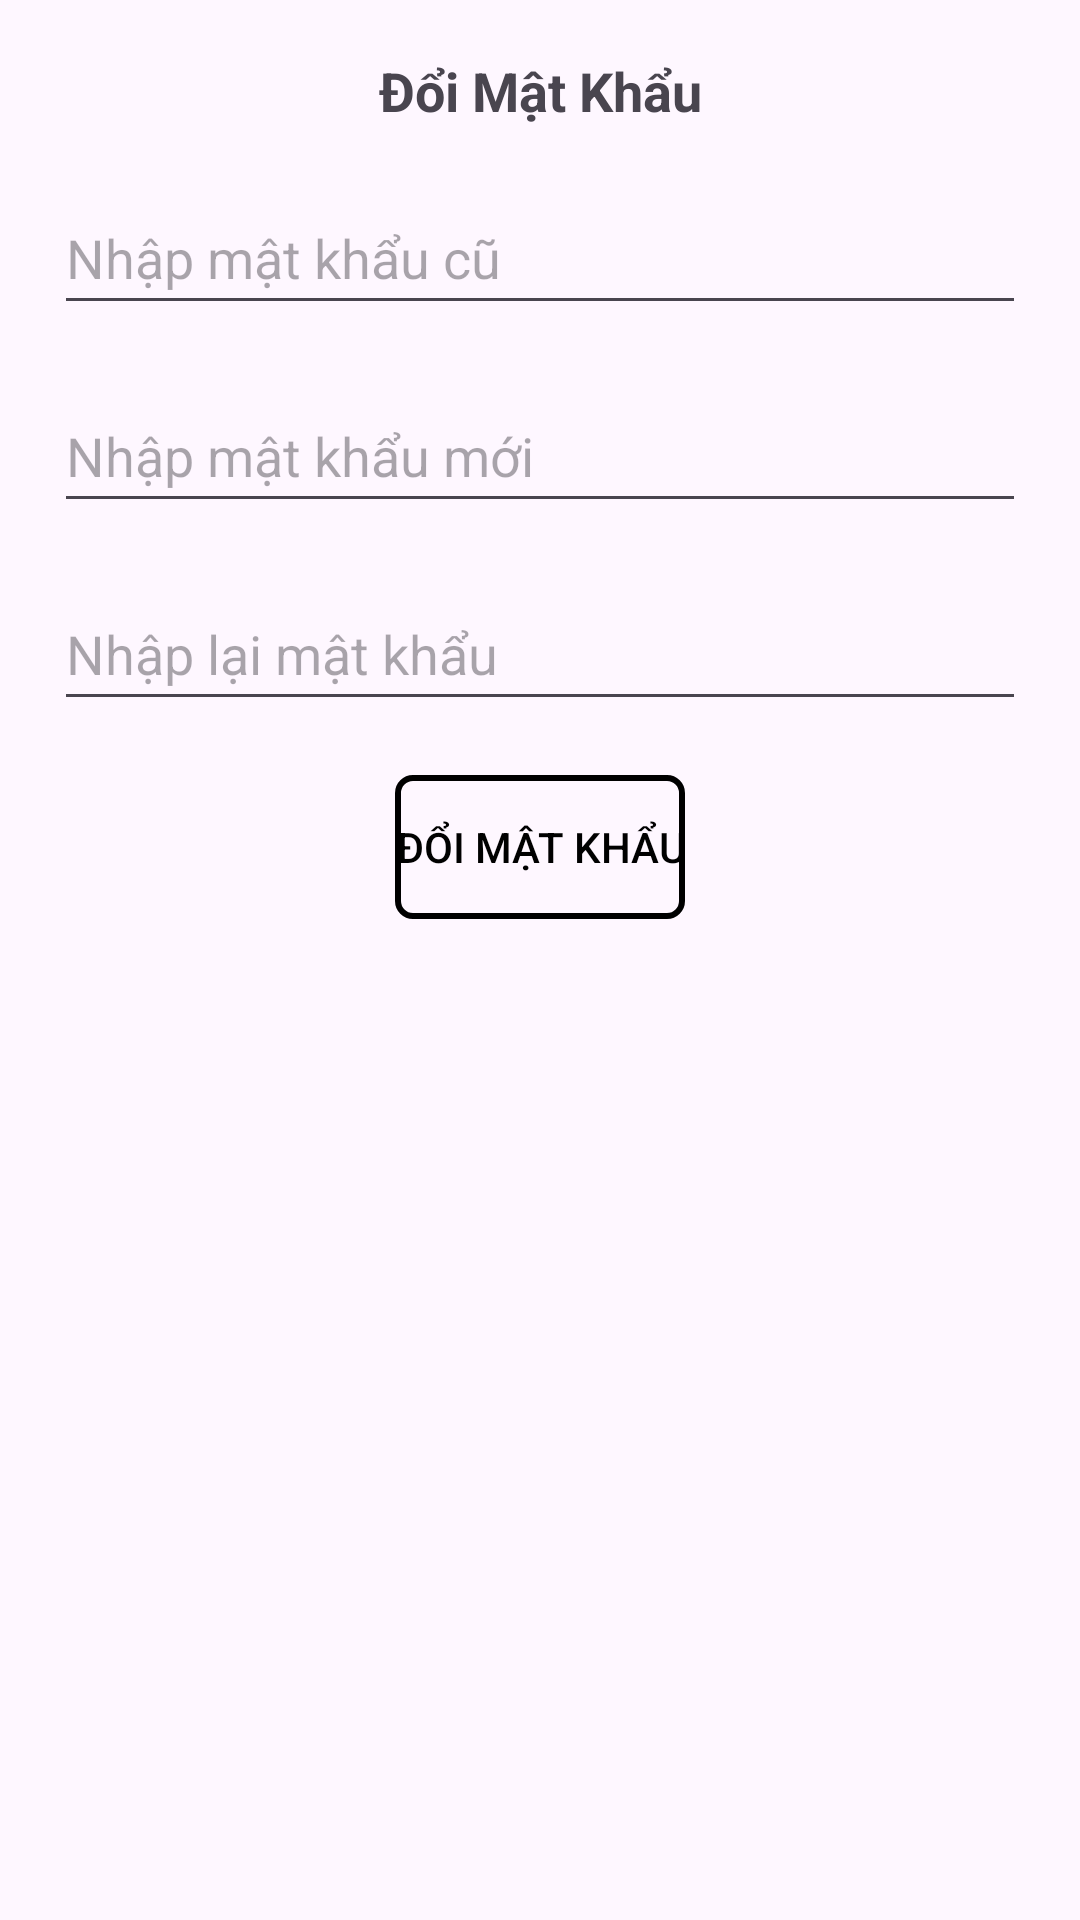

This screen was rendered from an Android layout file. Write that file and the resources it references.
<!-- AndroidManifest.xml: application theme Theme.MyCayKirin -->
<!-- res/layout/dialog_change_password.xml -->
<?xml version="1.0" encoding="utf-8"?>
<androidx.constraintlayout.widget.ConstraintLayout xmlns:android="http://schemas.android.com/apk/res/android"
    xmlns:app="http://schemas.android.com/apk/res-auto"
    xmlns:tools="http://schemas.android.com/tools"
    android:layout_width="match_parent"
    android:layout_height="wrap_content"
    android:padding="18dp">

    <TextView
        android:id="@+id/tv_change_password_d_title"
        android:layout_width="match_parent"
        android:layout_height="wrap_content"
        android:gravity="center"
        android:text="@string/change_password"
        android:textSize="18sp"
        android:textStyle="bold"
        app:layout_constraintEnd_toEndOf="parent"
        app:layout_constraintStart_toStartOf="parent"
        app:layout_constraintTop_toTopOf="parent" />

    <EditText
        android:id="@+id/et_change_password_d_old_password"
        android:layout_width="match_parent"
        android:layout_height="wrap_content"
        android:layout_marginTop="18dp"
        android:autofillHints=""
        android:hint="@string/enter_old_password"
        android:inputType="textPassword"
        android:minHeight="48dp"
        app:layout_constraintEnd_toEndOf="parent"
        app:layout_constraintStart_toStartOf="parent"
        app:layout_constraintTop_toBottomOf="@+id/tv_change_password_d_title" />

    <EditText
        android:id="@+id/et_change_password_d_new_password"
        android:layout_width="match_parent"
        android:layout_height="wrap_content"
        android:layout_marginTop="18dp"
        android:autofillHints=""
        android:hint="@string/enter_new_password"
        android:inputType="textPassword"
        android:minHeight="48dp"
        app:layout_constraintEnd_toEndOf="parent"
        app:layout_constraintStart_toStartOf="parent"
        app:layout_constraintTop_toBottomOf="@+id/et_change_password_d_old_password" />

    <EditText
        android:id="@+id/et_change_password_d_new_password_again"
        android:layout_width="match_parent"
        android:layout_height="wrap_content"
        android:layout_marginTop="18dp"
        android:autofillHints=""
        android:hint="@string/enter_password_again"
        android:inputType="textPassword"
        android:minHeight="48dp"
        app:layout_constraintEnd_toEndOf="parent"
        app:layout_constraintStart_toStartOf="parent"
        app:layout_constraintTop_toBottomOf="@+id/et_change_password_d_new_password" />

    <Button
        android:id="@+id/btn_change_password_d_change"
        android:layout_width="wrap_content"
        android:layout_height="wrap_content"
        android:layout_marginTop="18dp"
        android:background="@drawable/border_black_corner"
        android:text="@string/change_password"
        android:textColor="@color/black"
        app:layout_constraintEnd_toEndOf="parent"
        app:layout_constraintStart_toStartOf="parent"
        app:layout_constraintTop_toBottomOf="@+id/et_change_password_d_new_password_again" />

</androidx.constraintlayout.widget.ConstraintLayout>
<!-- resources referenced by this layout -->
<resources>
  <color name="black">#FF000000</color>
  <!-- drawable border_black_corner (drawable) -->
  <?xml version="1.0" encoding="utf-8"?>
  <shape xmlns:android="http://schemas.android.com/apk/res/android">
      <solid android:color="@android:color/transparent"/> 
      <stroke
          android:width="2dp"
          android:color="#000000"
      />
      <corners android:radius="5dp"/>
  </shape>
  <string name="change_password">Đổi Mật Khẩu</string>
  <string name="enter_new_password">Nhập mật khẩu mới</string>
  <string name="enter_old_password">Nhập mật khẩu cũ</string>
  <string name="enter_password_again">Nhập lại mật khẩu</string>
  <style name="Theme.MyCayKirin" parent="Theme.Material3.Light.NoActionBar">
          
          <item name="colorPrimary">@color/black</item>
          <item name="colorPrimaryVariant">@color/black</item>
          <item name="colorOnPrimary">@color/white</item>
          
          <item name="colorSecondary">@color/black</item>
          <item name="colorSecondaryVariant">@color/teal_700</item>
          <item name="colorOnSecondary">@color/black</item>
          
          <item name="android:statusBarColor">?attr/colorPrimaryVariant</item>
  
          <item name="android:screenOrientation">portrait</item>
  
          
      </style>
  <color name="white">#FFFFFFFF</color>
  <color name="teal_700">#FF018786</color>
</resources>
